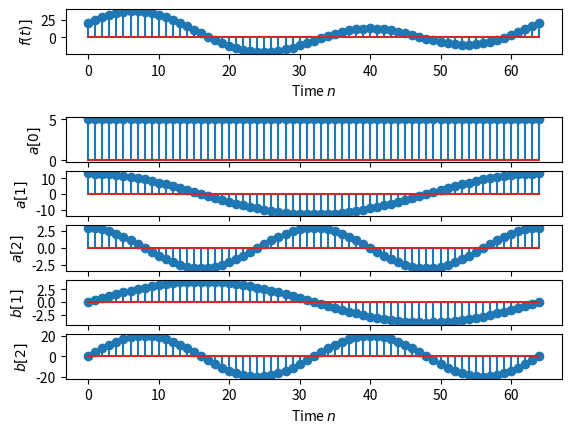
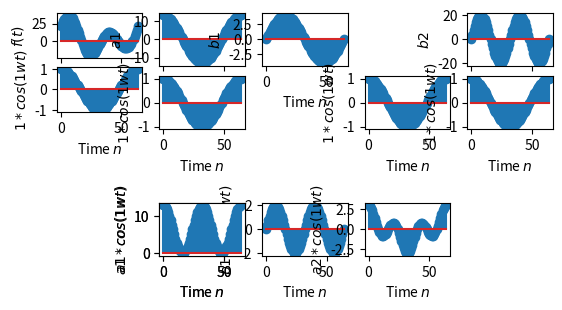

These figures' Python source, in order:
import numpy as np #pip install numpy
import matplotlib.pyplot as plt #pip install matplotlib

N=64
#Nb=-N//4;Ne=N+N//4
Nb=0;Ne=N
n=np.arange(Nb,Ne+1)

#信号直流成分a0
A0=5
a0 = A0*np.ones(N+1)
fig1=plt.figure()
ax1=fig1.add_subplot(7,1,3)
ax1.stem(n,a0)
#ax1.set_xlim(Nb,Ne);ax1.set_ylim(-2,2);ax1.grid()
ax1.set_xlabel("Time $n$")
ax1.set_ylabel("$a[0]$")

#信号a1
alpha1 = 1*(2*np.pi/N)
A1=13
a1 = A1*np.cos(alpha1*n)
#fig1=plt.figure()
ax1=fig1.add_subplot(7,1,4)
ax1.stem(n,a1)
#ax1.set_xlim(Nb,Ne);ax1.set_ylim(-2,2);ax1.grid()
ax1.set_xlabel("Time $n$")
ax1.set_ylabel("$a[1]$")

alpha2 = 2*(2*np.pi/N)
A2=3
a2 = A2*np.cos(alpha2*n)
#fig1=plt.figure()
ax1=fig1.add_subplot(7,1,5)
ax1.stem(n,a2)
#ax1.set_xlim(Nb,Ne);ax1.set_ylim(-2,2);ax1.grid()
ax1.set_xlabel("Time $n$")
ax1.set_ylabel("$a[2]$")


ax1=fig1.add_subplot(7,1,6)
alpha1= 1*(2*np.pi/N)
B1=4
b1 = B1*np.sin(alpha1*n)
ax1.stem(n,b1)
#ax1.set_xlim(Nb,Ne);ax1.set_ylim(-2,2);ax1.grid()
ax1.set_xlabel("Time $n$")
ax1.set_ylabel("$b[1]$")

ax1=fig1.add_subplot(7,1,7)
alpha2= 2*(2*np.pi/N)
B2=20
b2 = B2*np.sin(alpha2*n)
ax1.stem(n,b2)
#ax1.set_xlim(Nb,Ne);ax1.set_ylim(-2,2);ax1.grid()
ax1.set_xlabel("Time $n$")
ax1.set_ylabel("$b[2]$")

ax1=fig1.add_subplot(7,1,1)
ft = a0+a1+a2+b1+b2
ax1.stem(n,ft)
#ax1.set_xlim(Nb,Ne);ax1.set_ylim(-2,2);ax1.grid()
ax1.set_xlabel("Time $n$")
ax1.set_ylabel("$f(t)]$")

#----------------------------------
#----------------------------------
#----------------------------------
#----------------------------------

fig2=plt.figure()
ax1=fig2.add_subplot(7,5,1)
ax1.stem(n,ft)
#ax1.set_xlim(Nb,Ne);ax1.set_ylim(-2,2);ax1.grid()
ax1.set_xlabel("Time $n$")
ax1.set_ylabel("$f(t)$")

alpha1 = 1*(2*np.pi/N)
c1 = np.cos(alpha1*n)
ax1=fig2.add_subplot(7,5,6)
ax1.stem(n,c1)
#ax1.set_xlim(Nb,Ne);ax1.set_ylim(-2,2);ax1.grid()
ax1.set_xlabel("Time $n$")
ax1.set_ylabel("$1*cos(1wt)$")

ax1=fig2.add_subplot(6,5,2)
ax1.stem(n,a1)
#ax1.set_xlim(Nb,Ne);ax1.set_ylim(-2,2);ax1.grid()
ax1.set_xlabel("Time $n$")
ax1.set_ylabel("$a1$")

ax1=fig2.add_subplot(6,5,7)
c1 = np.cos(alpha1*n)
ax1.stem(n,c1)
#ax1.set_xlim(Nb,Ne);ax1.set_ylim(-2,2);ax1.grid()
ax1.set_xlabel("Time $n$")
ax1.set_ylabel("$1*cos(1wt)$")

ax1=fig2.add_subplot(6,5,12+5)
ax1.stem(n,a1*c1)
#ax1.set_xlim(Nb,Ne);ax1.set_ylim(-2,2);ax1.grid()
ax1.set_xlabel("Time $n$")
ax1.set_ylabel("$a1*cos(1wt)$")


ax1=fig2.add_subplot(6,5,3)
ax1.stem(n,b1)
#ax1.set_xlim(Nb,Ne);ax1.set_ylim(-2,2);ax1.grid()
ax1.set_xlabel("Time $n$")
ax1.set_ylabel("$b1$")

ax1=fig2.add_subplot(6,5,13+5)
ax1.stem(n,b1*c1)
#ax1.set_xlim(Nb,Ne);ax1.set_ylim(-2,2);ax1.grid()
ax1.set_xlabel("Time $n$")
ax1.set_ylabel("$b1*cos(1wt)$")

ax1=fig2.add_subplot(6,5,9)
c1 = np.cos(alpha1*n)
ax1.stem(n,c1)
#ax1.set_xlim(Nb,Ne);ax1.set_ylim(-2,2);ax1.grid()
ax1.set_xlabel("Time $n$")
ax1.set_ylabel("$1*cos(1wt)$")

ax1=fig2.add_subplot(6,5,14+5)
ax1.stem(n,a2*c1)
#ax1.set_xlim(Nb,Ne);ax1.set_ylim(-2,2);ax1.grid()
ax1.set_xlabel("Time $n$")
ax1.set_ylabel("$a2*cos(1wt)$")

ax1=fig2.add_subplot(6,5,5)
ax1.stem(n,b2)
#ax1.set_xlim(Nb,Ne);ax1.set_ylim(-2,2);ax1.grid()
ax1.set_xlabel("Time $n$")
ax1.set_ylabel("$b2$")

ax1=fig2.add_subplot(6,5,10)
c1 = np.cos(alpha1*n)
ax1.stem(n,c1)
#ax1.set_xlim(Nb,Ne);ax1.set_ylim(-2,2);ax1.grid()
ax1.set_xlabel("Time $n$")
ax1.set_ylabel("$1*cos(1wt)$")

ax1=fig2.add_subplot(6,5,12+5)
ax1.stem(n,a1*c1)
ax1.set_xlabel("Time $n$")
ax1.set_ylabel("$a1 \\cdot cos(1wt)$")


plt.show()


